2-way image classification set "c-1" from GitHub (aslelekova/coursework-sber); label vocabulary: clean, dirty.

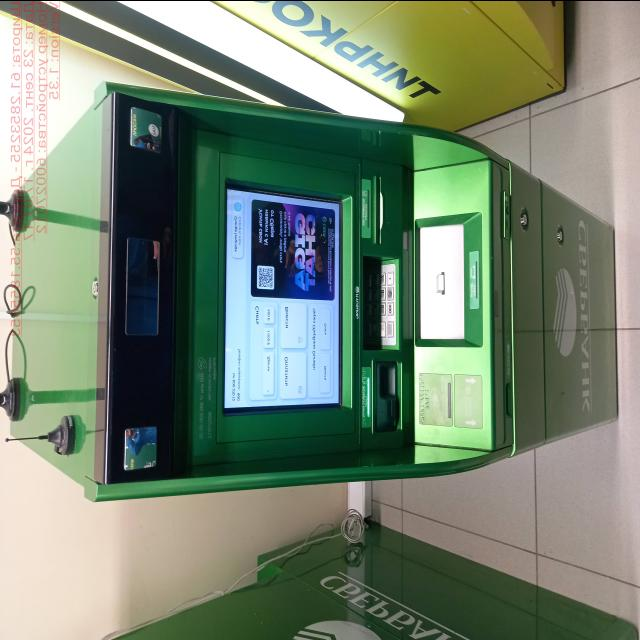
Label: clean

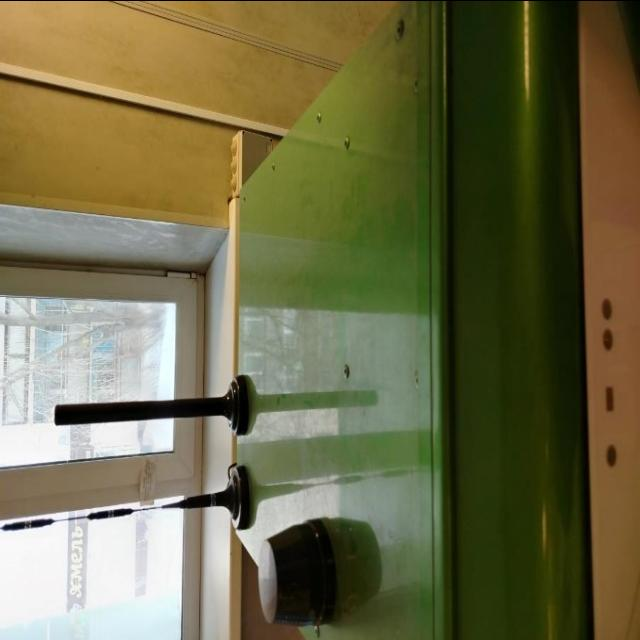
Label: dirty

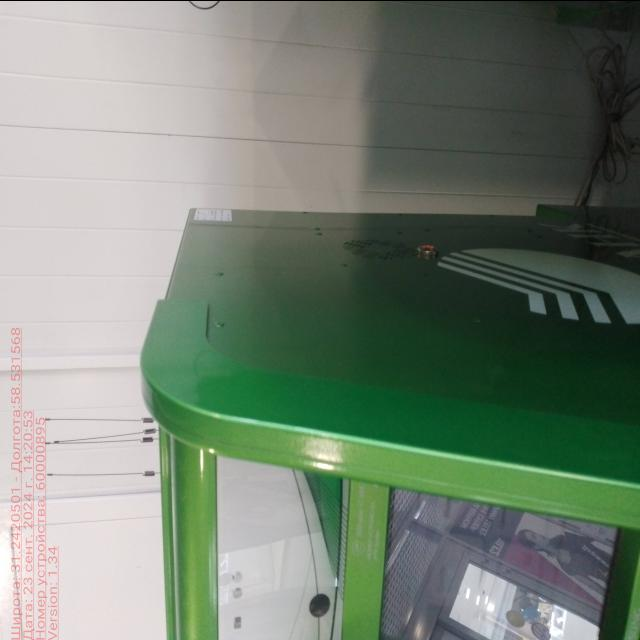
Label: clean

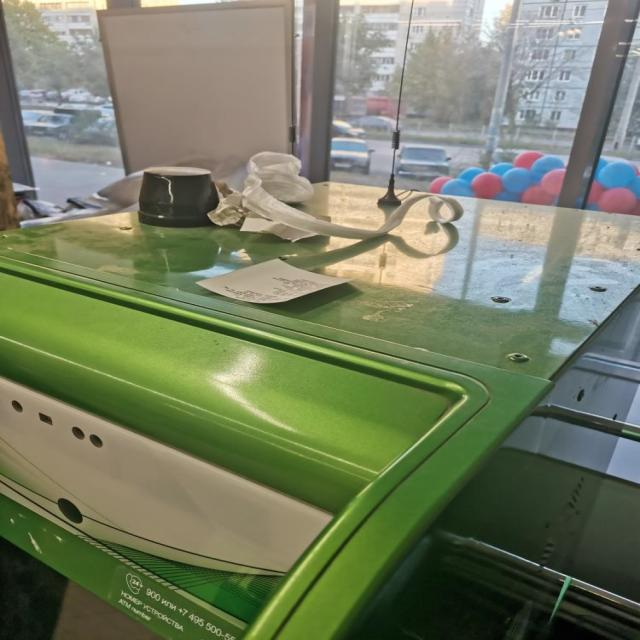
Label: dirty

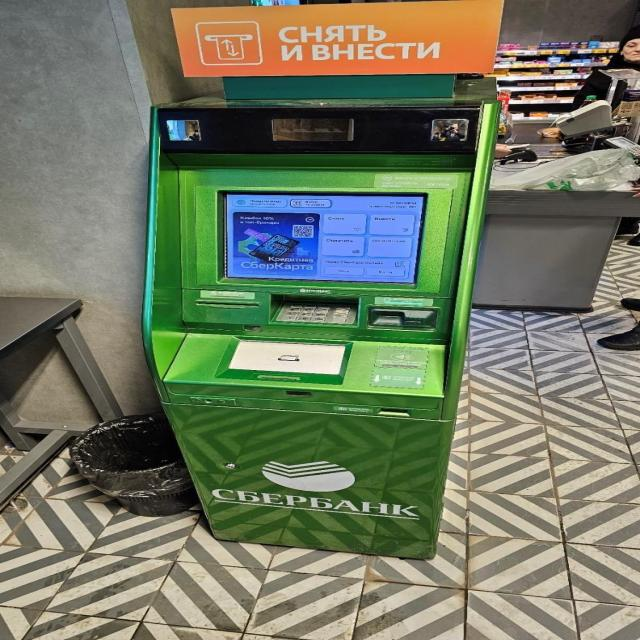
Label: dirty

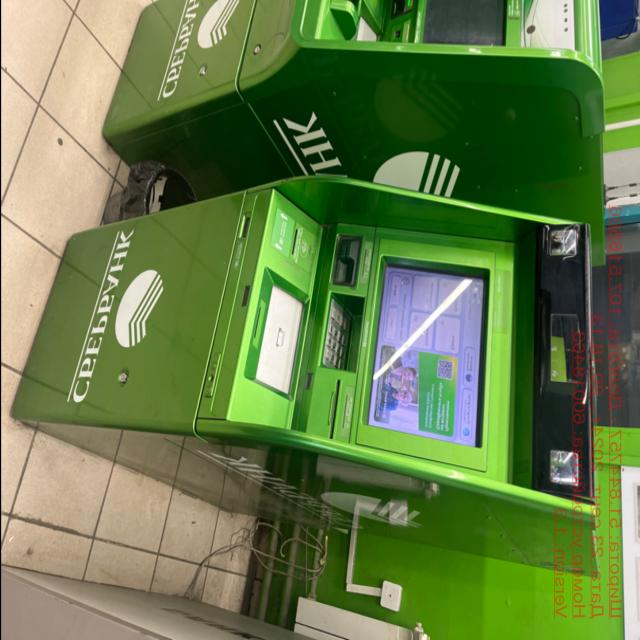
Label: clean
